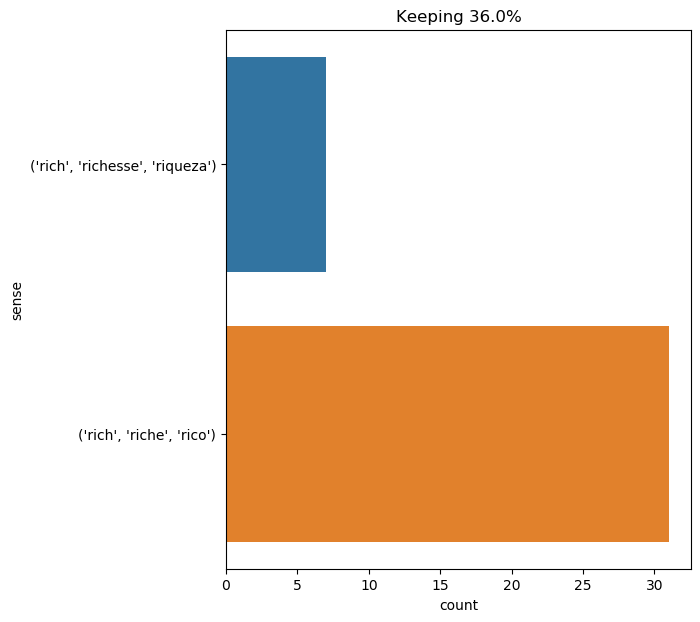

Source data for this figure (header and first rows):
text, ind, sense, label
one would really say , that the western …, 14, ('rich', 'riche', 'rico'), 0
this sea - weed , which belongs to the o…, 27, ('rich', 'riche', 'rico'), 0
" you notice my ring ? " said the gascon…, 15, ('rich', 'riche', 'rico'), 0
" what ! " sharply replied the professor…, 38, ('rich', 'riche', 'rico'), 0
" spain had to withstand these allies . …, 54, ('rich', 'riche', 'rico'), 0
said candide to cacambo , " you see , my…, 16, ('rich', 'richesse', 'riqueza'), 1
but he was never to be found at home ; h…, 38, ('rich', 'richesse', 'riqueza'), 1
the millions lost in the bay of vigo , i…, 25, ('rich', 'richesse', 'riqueza'), 1
" ho , ho ! " said the cunning vanderden…, 19, ('rich', 'riche', 'rico'), 0
" right , " the captain replied , " this…, 26, ('rich', 'riche', 'rico'), 0
" and the rich caparison , is that mine …, 3, ('rich', 'riche', 'rico'), 0
the mercer had said that he was rich ; t…, 7, ('rich', 'riche', 'rico'), 0
we say almost , for the idea that a youn…, 23, ('rich', 'riche', 'rico'), 0
at least , when the woman is rich and th…, 7, ('rich', 'riche', 'rico'), 0
the immense riches which this villain ha…, 2, ('rich', 'richesse', 'riqueza'), 1
" sir charles had the reputation of bein…, 8, ('rich', 'riche', 'rico'), 0
" is he rich ? ", 3, ('rich', 'riche', 'rico'), 0
the effect of these replies upon the alr…, 90, ('rich', 'riche', 'rico'), 0
" admirable ! you are rich then , my dea…, 5, ('rich', 'riche', 'rico'), 0
at that moment buckingham was throwing u…, 10, ('rich', 'riche', 'rico'), 0
the destruction of the brig had been a n…, 11, ('rich', 'richesse', 'riqueza'), 1
i am not precisely rich , though i am pr…, 4, ('rich', 'riche', 'rico'), 0
the colony was rich in corn , for ten bu…, 3, ('rich', 'riche', 'rico'), 0
he dreamed of canals facilitating the tr…, 9, ('rich', 'richesse', 'riqueza'), 1
as i had once done thus in my breaking a…, 36, ('rich', 'riche', 'rico'), 0
" yes , hell has resuscitated you , " co…, 17, ('rich', 'riche', 'rico'), 0
if cyrus harding was not mistaken in his…, 37, ('rich', 'riche', 'rico'), 0
this woody islet did not offer the varie…, 23, ('rich', 'riche', 'rico'), 0
" but i wonder no wealthy nobleman or ge…, 25, ('rich', 'riche', 'rico'), 0
then wisdom altered its method and spoke…, 17, ('rich', 'riche', 'rico'), 0
but it was not necessary to wait for the…, 14, ('rich', 'richesse', 'riqueza'), 1
" my child , you are far too young to th…, 83, ('rich', 'riche', 'rico'), 0
this ore , very rich in iron , enclosed …, 4, ('rich', 'riche', 'rico'), 0
the favorite of two kings , immensely ri…, 7, ('rich', 'riche', 'rico'), 0
the birds , who had watched this rich pr…, 7, ('rich', 'riche', 'rico'), 0
" my dear d’artagnan , " said he , " if …, 23, ('rich', 'riche', 'rico'), 0
" not at all . we are simply going to pl…, 22, ('rich', 'riche', 'rico'), 0
as to the commencement of an intrigue be…, 32, ('rich', 'riche', 'rico'), 0
